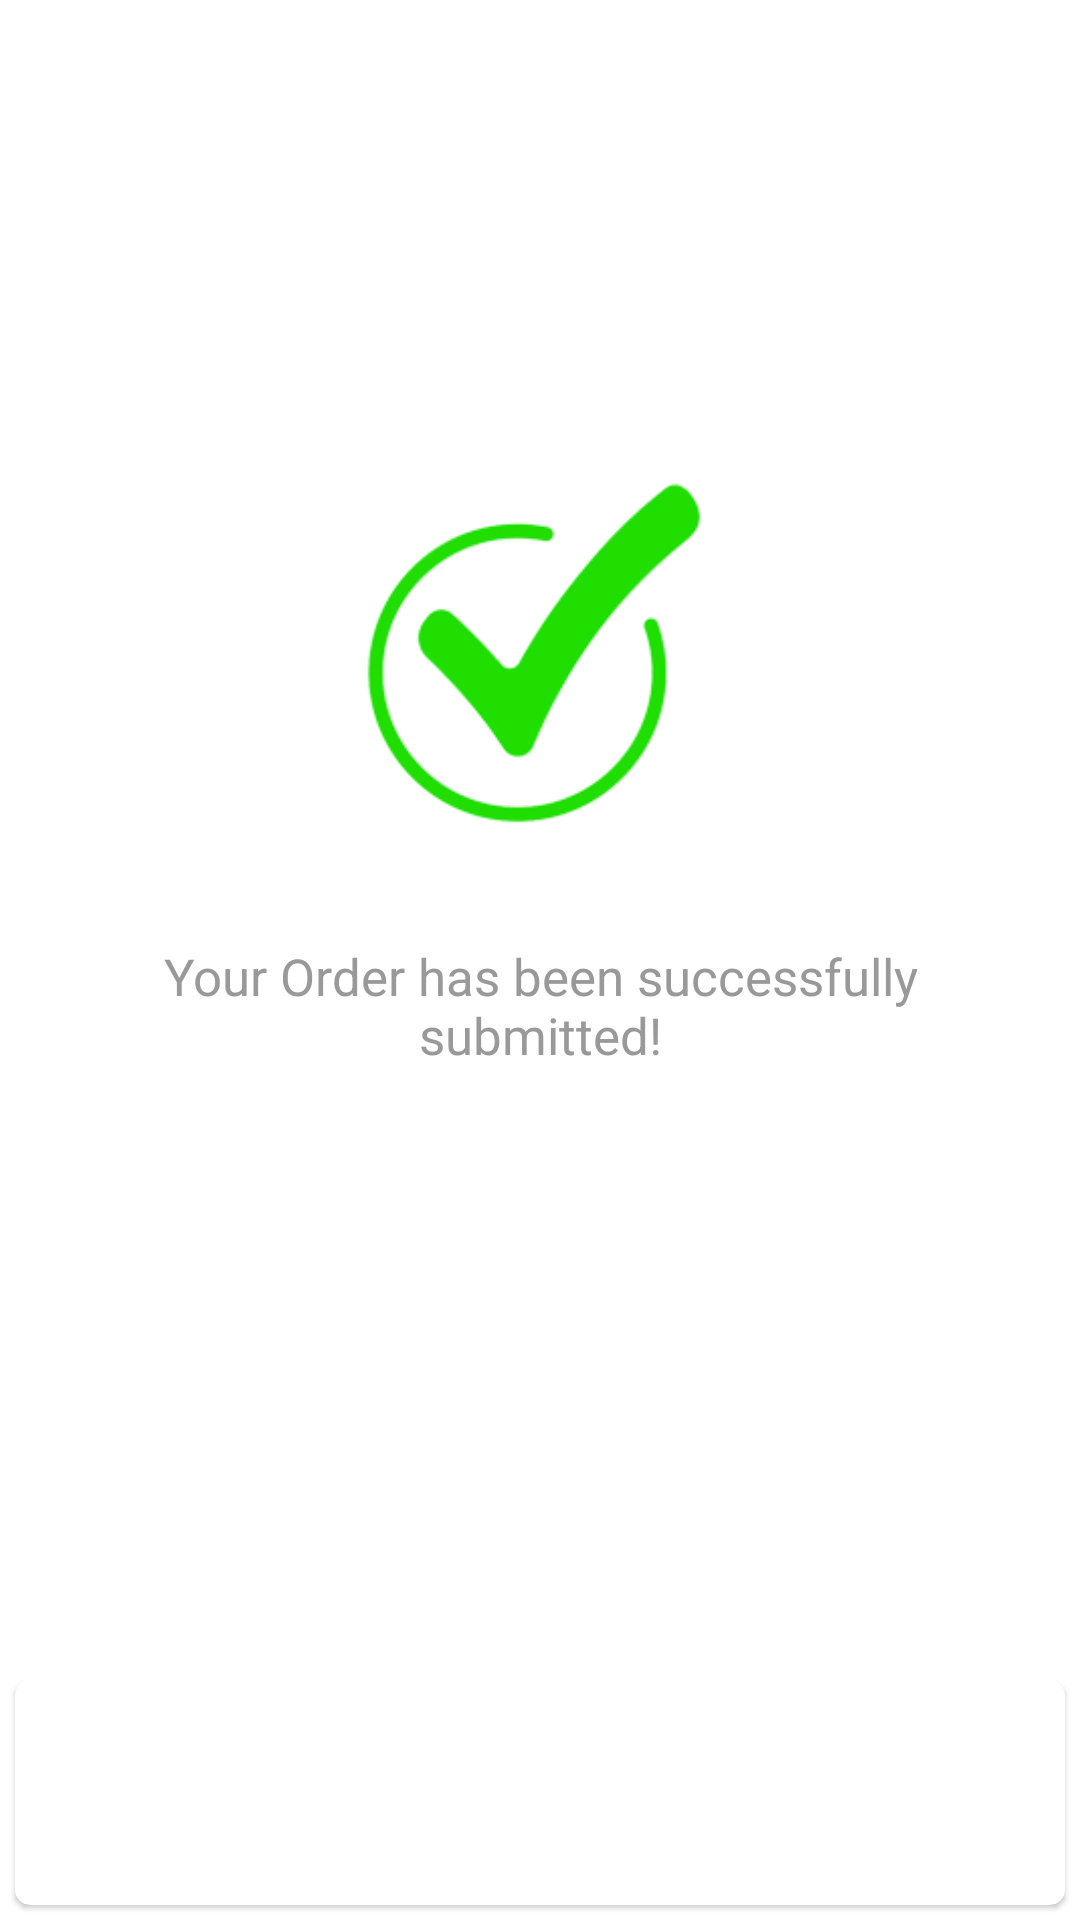

Layout XML and referenced resources for this Android screen:
<!-- AndroidManifest.xml: application theme AppTheme -->
<!-- res/layout/activity_order_succesfull.xml -->
<?xml version="1.0" encoding="utf-8"?>
<RelativeLayout xmlns:android="http://schemas.android.com/apk/res/android"
    xmlns:app="http://schemas.android.com/apk/res-auto"
    android:background="#fff"
    android:clickable="true"
    android:layout_width="match_parent"
    android:layout_height="match_parent">


    <ScrollView
        android:layout_width="match_parent"
        android:layout_height="match_parent"
        android:paddingTop="10dp">

        <LinearLayout
            android:layout_width="match_parent"
            android:layout_height="wrap_content"
            android:layout_marginTop="50dp"
            android:orientation="vertical"
            android:paddingBottom="75dp">

            <ImageView
                android:paddingHorizontal="100dp"
                android:src="@drawable/check"
                android:layout_marginTop="100dp"
                android:id="@+id/statusGif"
                android:layout_width="match_parent"
                android:layout_height="120dp"/>


            <TextView
                android:textAlignment="center"
                android:layout_marginHorizontal="30dp"
                android:text="Your Order has been successfully submitted!"
                android:textSize="17dp"
                android:id="@+id/text"
                android:layout_marginTop="34dp"
                android:drawablePadding="10dp"
                android:textColor="#999"
                android:layout_width="match_parent"
                android:layout_height="wrap_content"/>


        </LinearLayout>

    </ScrollView>



    <androidx.cardview.widget.CardView
        android:layout_alignParentBottom="true"
        android:layout_weight="1"
        android:layout_marginVertical="10dp"
        android:layout_margin="5dp"
        android:layout_width="match_parent"
        android:layout_height="wrap_content"
        android:layout_gravity="center"
        app:cardCornerRadius="5dp"
        app:cardElevation="1dp"
        app:contentPadding="10dp">
       <LinearLayout
           android:orientation="vertical"
           android:layout_width="match_parent"
           android:layout_height="wrap_content">



        <androidx.appcompat.widget.AppCompatButton
            android:text="Go Back"
            android:id="@+id/OrderButton"
            android:textColor="#fff"
            android:textSize="16dp"
            android:background="@drawable/btn_bg"
            android:textAlignment="center"
            android:textAllCaps="false"
            android:backgroundTint="@color/themecolor"
            android:textStyle="bold"
            android:layout_marginTop="20dp"
            android:layout_width="match_parent"
            android:layout_height="35dp"/>

       </LinearLayout>

    </androidx.cardview.widget.CardView>






</RelativeLayout>
<!-- resources referenced by this layout -->
<resources>
  <color name="themecolor">#1278dd</color>
  <!-- drawable check: png bitmap (drawable, 26200 bytes) -->
  <style name="AppTheme" parent="Theme.MaterialComponents.Light.NoActionBar.Bridge">
          
          <item name="colorPrimary">@color/colorPrimary</item>
          <item name="colorPrimaryDark">@color/colorPrimaryDark</item>
          <item name="colorAccent">#fff</item>
      </style>
  <color name="colorPrimary">#6200EE</color>
  <color name="colorPrimaryDark">#3700B3</color>
</resources>
